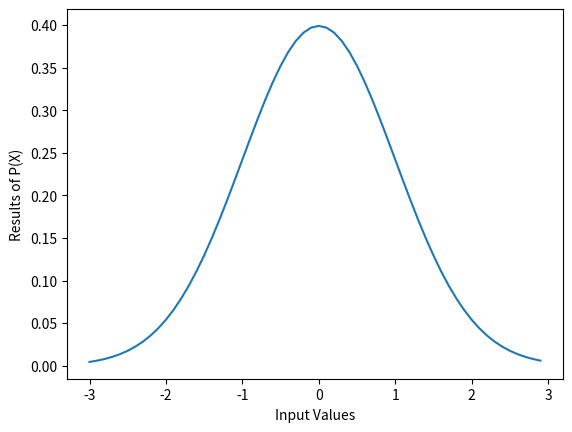

Python code for this plot:
# Import modules
import numpy as np
import math
import matplotlib.pyplot as plt

# Define the function p
def P(x: float, u: float, s: float) -> float:
    return (1 / math.sqrt(2 * np.pi * (s ** 2)) * math.exp(-((x - u) ** 2) / (2 * (s ** 2))))

# Creating the values
x = np.arange(-3, 3, 0.1)
y = [P(x_val, 0, 1) for x_val in x]

# Plotting
plt.plot(x, y)
plt.xlabel("Input Values")
plt.ylabel("Results of P(X)")
plt.show()